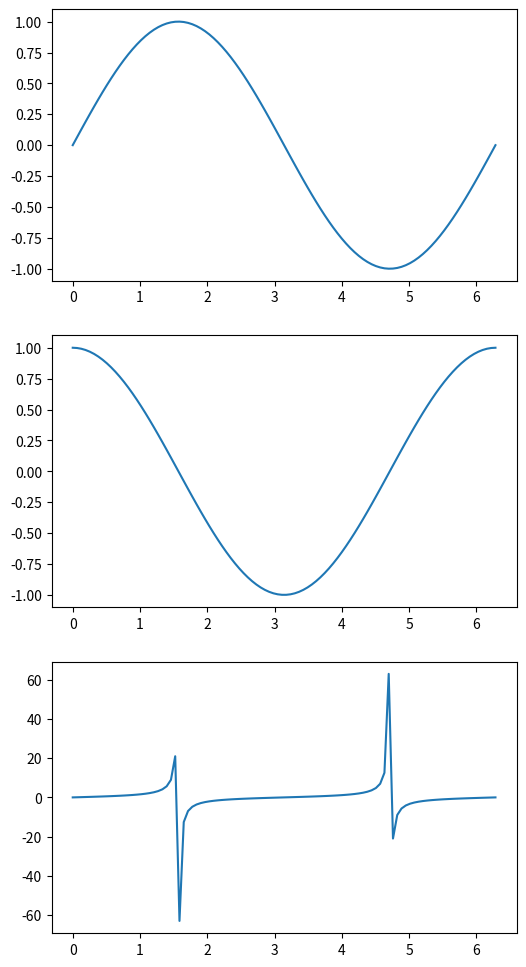

Reproduce this figure in Python.
import matplotlib.pyplot as plt
import numpy as np
x=np.linspace(0,2*np.pi,100)
y_sin=np.sin(x)
y_cos=np.cos(x)
y_tan=np.tan(x)
fig,(ax1,ax2,ax3)=plt.subplots(3,1,figsize=(6,12))
ax1.plot(x,y_sin)
ax2.plot(x,y_cos)
ax3.plot(x,y_tan)
plt.show()